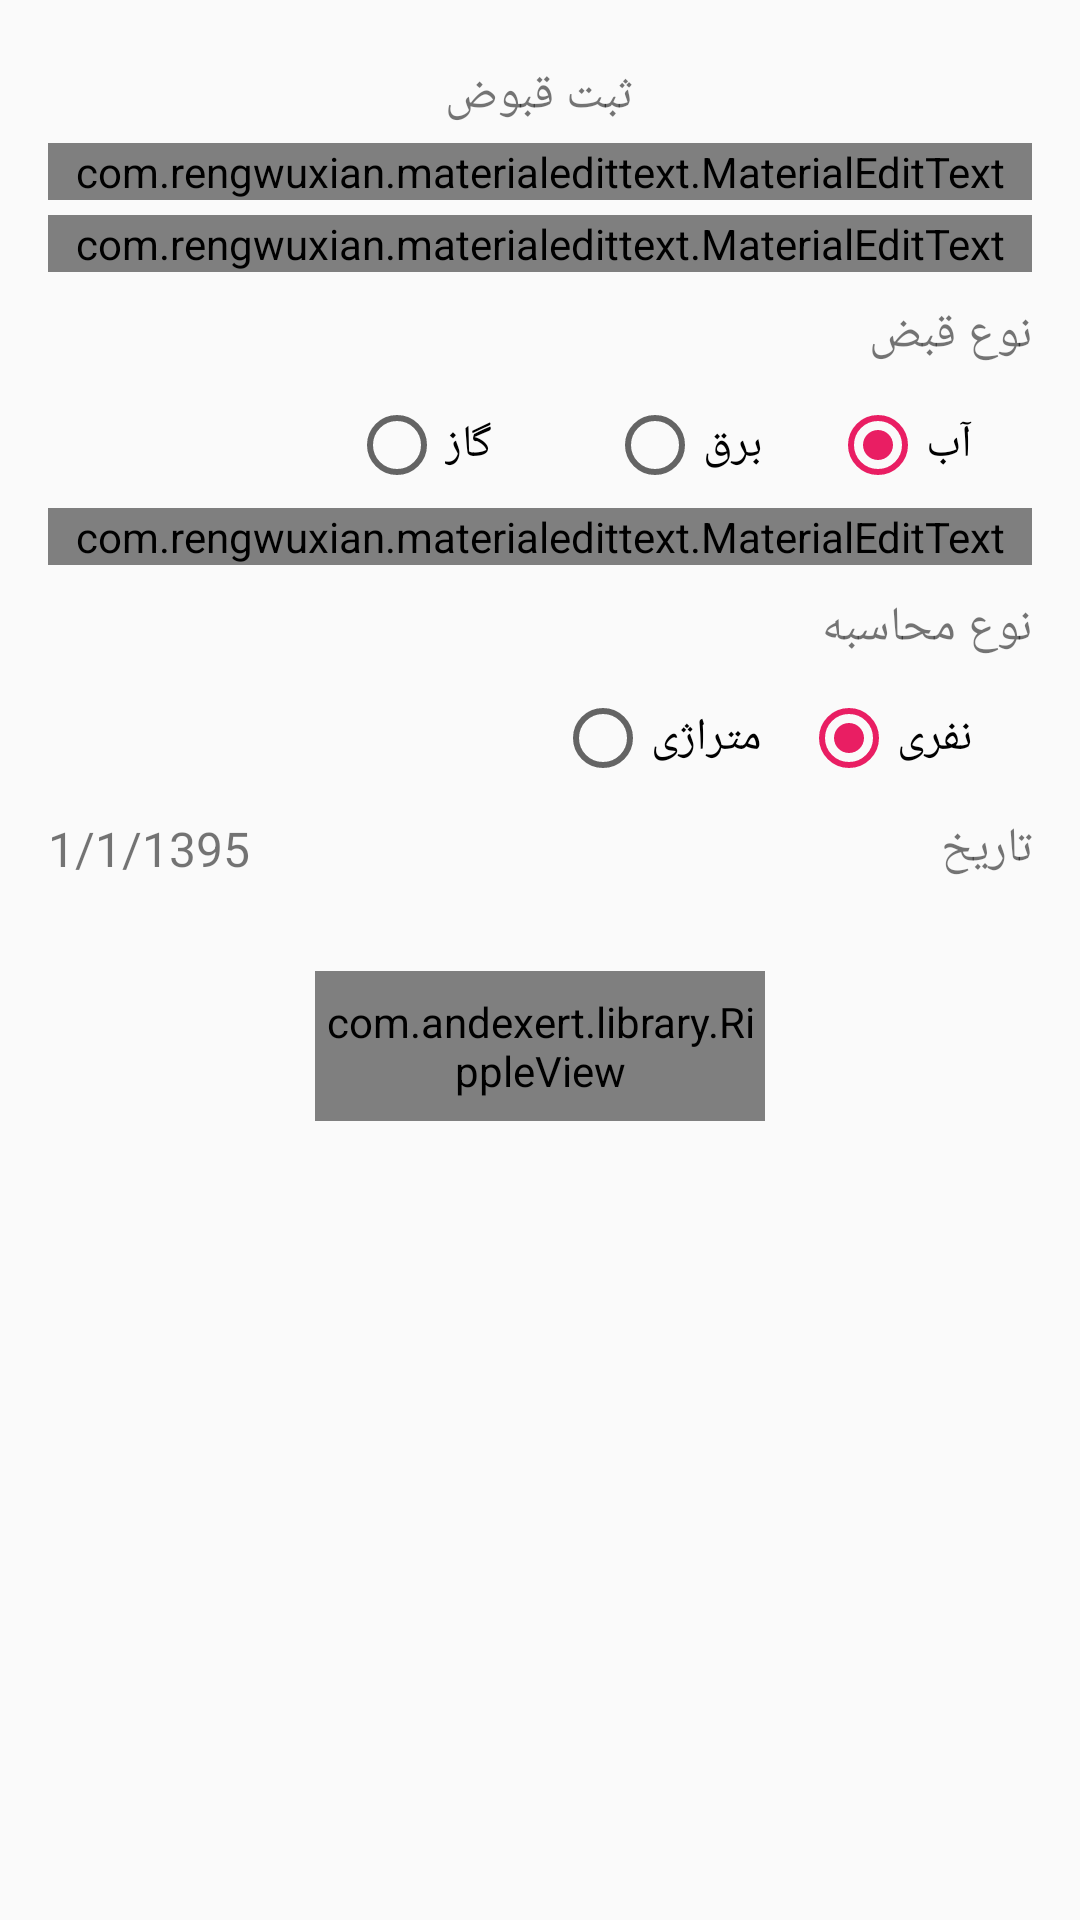

Reconstruct the res/layout file that produces this screen, plus the resources it refers to.
<!-- AndroidManifest.xml: application theme AppTheme -->
<!-- res/layout/activity_charge_register.xml -->
<?xml version="1.0" encoding="utf-8"?>
<RelativeLayout xmlns:android="http://schemas.android.com/apk/res/android"
    android:layout_width="match_parent"
    android:layout_height="match_parent"
    android:padding="16dp"
    android:background="@drawable/login_bg"
    xmlns:app="http://schemas.android.com/apk/res-auto">

    <TextView
        android:layout_width="wrap_content"
        android:layout_height="wrap_content"
        android:id="@+id/RegisterChargeActivity_tv_registerTitle"
        android:layout_alignParentTop="true"
        android:layout_centerHorizontal="true"
        android:layout_marginTop="5dp"
        android:textSize="16dp"
        android:text="ثبت قبوض"/>

    <com.rengwuxian.materialedittext.MaterialEditText
        android:layout_width="match_parent"
        android:layout_height="wrap_content"
        android:layout_centerHorizontal="true"
        android:id="@+id/RegisterChargeActivity_Text_UnitNumber"
        android:layout_below="@+id/RegisterChargeActivity_tv_registerTitle"
        android:hint="شماره واحد"
        android:inputType="number"
        app:met_floatingLabel="highlight"
        android:textSize="16dp"
        app:met_floatingLabelTextSize="13dp"
        android:gravity="right"
        app:met_baseColor="#000000"
        app:met_primaryColor="#000000"
        app:met_errorColor="#000000"
        android:layout_marginTop="5dp"/>

    <com.rengwuxian.materialedittext.MaterialEditText
        android:layout_width="match_parent"
        android:layout_height="wrap_content"
        android:layout_centerHorizontal="true"
        android:id="@+id/RegisterChargeActivity_Text_BuildingNumber"
        android:layout_below="@+id/RegisterChargeActivity_Text_UnitNumber"
        android:hint="شماره ساختمان"
        android:inputType="number"
        app:met_floatingLabel="highlight"
        android:textSize="16dp"
        app:met_floatingLabelTextSize="13dp"
        android:gravity="right"
        app:met_baseColor="#000000"
        app:met_primaryColor="#000000"
        app:met_errorColor="#000000"
        android:layout_marginTop="5dp" />

    <TextView
        android:layout_width="wrap_content"
        android:layout_height="wrap_content"
        android:id="@+id/RegisterChargeActivity_tv_‌BillType"
        android:layout_alignParentRight="true"
        android:layout_below="@+id/RegisterChargeActivity_Text_BuildingNumber"
        android:layout_marginTop="10dp"
        android:textSize="16dp"
        android:text="نوع قبض"/>

    <RadioButton
        android:id="@+id/RegisterChargeActivity_rb_water"
        android:layout_width="wrap_content"
        android:layout_height="wrap_content"
        android:layout_alignParentRight="true"
        android:layout_below="@+id/RegisterChargeActivity_tv_‌BillType"
        android:layout_marginRight="20dp"
        android:layout_marginTop="10dp"
        android:textSize="15sp"
        android:text="آب"
        android:checked="true"
        />

    <RadioButton
        android:id="@+id/RegisterChargeActivity_rb_power"
        android:layout_width="wrap_content"
        android:layout_height="wrap_content"
        android:layout_alignParentRight="true"
        android:layout_below="@+id/RegisterChargeActivity_tv_‌BillType"
        android:layout_toLeftOf="@+id/RegisterChargeActivity_rb_water"
        android:layout_marginRight="90dp"
        android:layout_marginTop="10dp"
        android:textSize="15sp"
        android:text="برق"/>

    <RadioButton
        android:id="@+id/RegisterChargeActivity_rb_gas"
        android:layout_width="wrap_content"
        android:layout_height="wrap_content"
        android:layout_alignParentRight="true"
        android:layout_below="@+id/RegisterChargeActivity_tv_‌BillType"
        android:layout_toLeftOf="@+id/RegisterChargeActivity_rb_water"
        android:layout_marginRight="180dp"
        android:layout_marginTop="10dp"
        android:textSize="15sp"
        android:text="گاز" />

    <com.rengwuxian.materialedittext.MaterialEditText
        android:layout_width="match_parent"
        android:layout_height="wrap_content"
        android:layout_centerHorizontal="true"
        android:id="@+id/RegisterChargeActivity_Text_BillAmount"
        android:layout_below="@+id/RegisterChargeActivity_rb_gas"
        android:hint="مبلغ قبض"
        android:inputType="number"
        app:met_floatingLabel="highlight"
        android:textSize="16dp"
        app:met_floatingLabelTextSize="13dp"
        android:gravity="right"
        app:met_baseColor="#000000"
        app:met_primaryColor="#000000"
        app:met_errorColor="#000000"
        android:layout_marginTop="5dp" />

    <TextView
        android:layout_width="wrap_content"
        android:layout_height="wrap_content"
        android:id="@+id/RegisterChargeActivity_tv_‌BillCalcType"
        android:layout_alignParentRight="true"
        android:layout_below="@+id/RegisterChargeActivity_Text_BillAmount"
        android:layout_marginTop="10dp"
        android:textSize="16dp"
        android:text="نوع محاسبه"/>

    <RadioButton
        android:id="@+id/RegisterChargeActivity_rb_nafari"
        android:layout_width="wrap_content"
        android:layout_height="wrap_content"
        android:layout_alignParentRight="true"
        android:layout_below="@+id/RegisterChargeActivity_tv_‌BillCalcType"
        android:layout_marginRight="20dp"
        android:layout_marginTop="10dp"
        android:textSize="15sp"
        android:text="نفری"
        android:checked="true"
        />

    <RadioButton
        android:id="@+id/RegisterChargeActivity_rb_metrazhi"
        android:layout_width="wrap_content"
        android:layout_height="wrap_content"
        android:layout_alignParentRight="true"
        android:layout_below="@+id/RegisterChargeActivity_tv_‌BillCalcType"
        android:layout_toLeftOf="@+id/RegisterChargeActivity_rb_nafari"
        android:layout_marginRight="90dp"
        android:layout_marginTop="10dp"
        android:textSize="15sp"
        android:text="متراژی"/>

    <TextView
        android:layout_width="wrap_content"
        android:layout_height="wrap_content"
        android:id="@+id/RegisterChargeActivity_tv_‌BillDate"
        android:layout_alignParentRight="true"
        android:layout_below="@+id/RegisterChargeActivity_rb_metrazhi"
        android:layout_marginTop="10dp"
        android:textSize="16dp"
        android:text="تاریخ"/>

    <TextView
        android:layout_width="wrap_content"
        android:layout_height="wrap_content"
        android:id="@+id/RegisterChargeActivity_tv_‌ChooseBillDate"
        android:layout_alignParentLeft="true"
        android:layout_below="@+id/RegisterChargeActivity_rb_metrazhi"
        android:layout_marginTop="10dp"
        android:textSize="16dp"
        android:clickable="true"
        android:text="1/1/1395"/>

    <com.andexert.library.RippleView
        android:layout_width="150dp"
        android:layout_height="50dp"
        app:rv_rippleDuration="200"
        android:layout_marginTop="30dp"
        android:layout_below="@+id/RegisterChargeActivity_tv_‌ChooseBillDate"
        rv_centered="true"
        android:layout_centerHorizontal="true">

        <Button
            android:hint="ثبت"
            android:id="@+id/RegisterChargeActivity_btn_done"
            android:layout_width="match_parent"
            android:layout_height="match_parent"
            android:textColorHint="#ffffff"
            android:textSize="20sp"
            android:background="#1E88E5"
            android:elevation="6dp" />

    </com.andexert.library.RippleView>

</RelativeLayout>
<!-- resources referenced by this layout -->
<resources>
  <style name="AppTheme" parent="Theme.AppCompat.Light.NoActionBar">
          
          <item name="colorPrimary">@color/colorPrimary</item>
          <item name="colorPrimaryDark">@color/colorPrimaryDark</item>
          <item name="colorAccent">@color/colorAccent</item>
      </style>
  <color name="colorPrimary">#3F51B5</color>
  <color name="colorPrimaryDark">#303F9F</color>
  <color name="colorAccent">#e91e63</color>
</resources>
